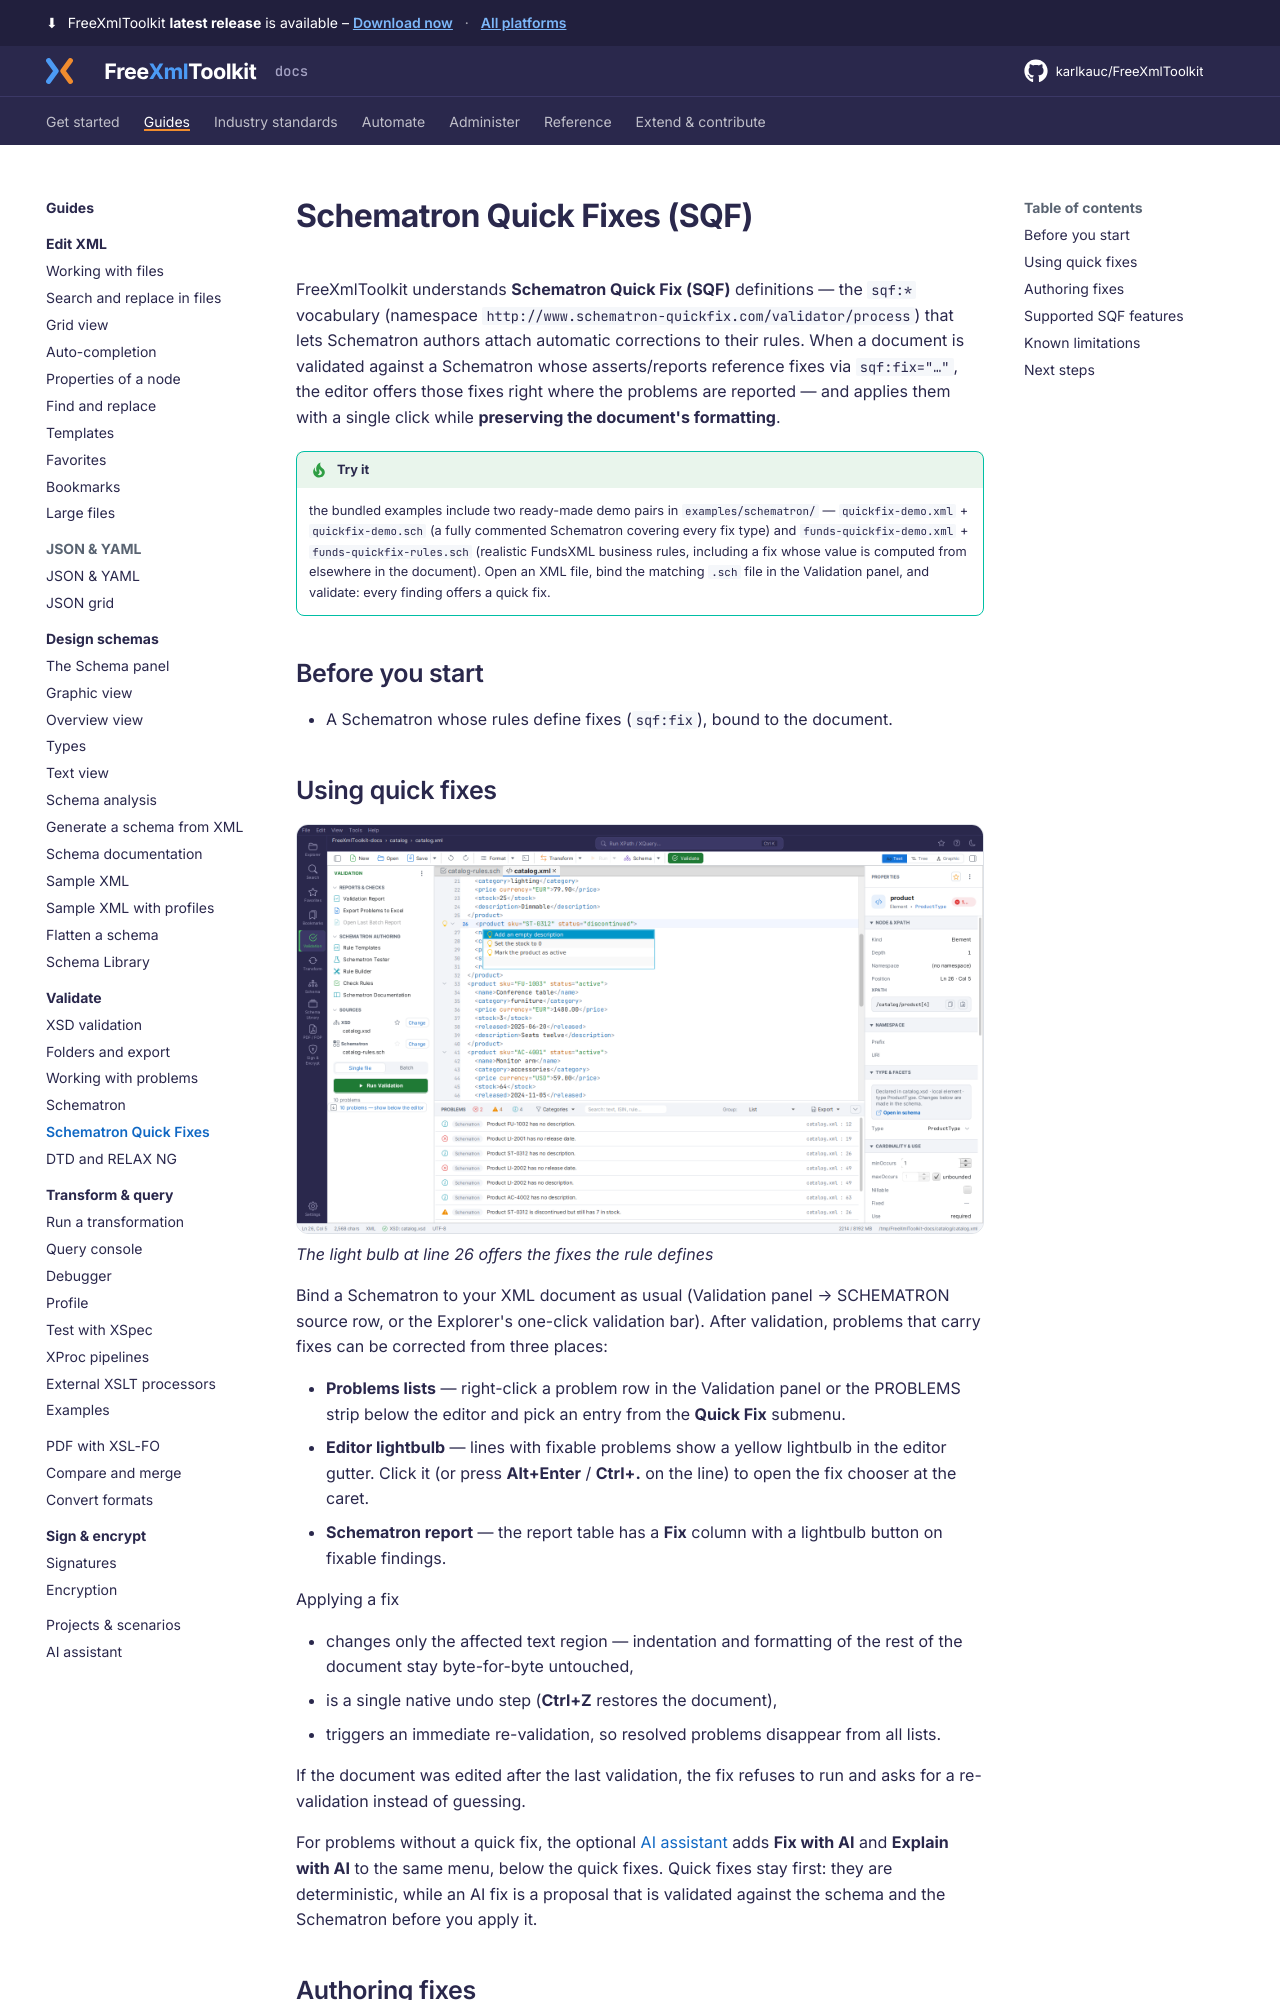

repository: karlkauc/FreeXmlToolkit · page: guides/validate/schematron-quick-fixes/index.html · generator: mkdocs

# Schematron Quick Fixes (SQF)

FreeXmlToolkit understands **Schematron Quick Fix (SQF)** definitions — the
`sqf:*` vocabulary (namespace `http://www.schematron-quickfix.com/validator/process`)
that lets Schematron authors attach automatic corrections to their rules. When a
document is validated against a Schematron whose asserts/reports reference fixes
via `sqf:fix="…"`, the editor offers those fixes right where the problems are
reported — and applies them with a single click while **preserving the
document's formatting**.

!!! tip "Try it"
    the bundled examples include two ready-made demo pairs in
    `examples/schematron/` — `quickfix-demo.xml` + `quickfix-demo.sch` (a fully
    commented Schematron covering every fix type) and `funds-quickfix-demo.xml` +
    `funds-quickfix-rules.sch` (realistic FundsXML business rules, including a fix
    whose value is computed from elsewhere in the document). Open an XML file,
    bind the matching `.sch` file in the Validation panel, and validate: every
    finding offers a quick fix.

## Before you start

- A Schematron whose rules define fixes (`sqf:fix`), bound to the document.

## Using quick fixes

![The quick fix menu at a line with a Schematron problem](../../img/schematron-quick-fix.png)
*The light bulb at line 26 offers the fixes the rule defines*

Bind a Schematron to your XML document as usual (Validation panel → SCHEMATRON
source row, or the Explorer's one-click validation bar). After validation,
problems that carry fixes can be corrected from three places:

- **Problems lists** — right-click a problem row in the Validation panel or the
  PROBLEMS strip below the editor and pick an entry from the **Quick Fix**
  submenu.
- **Editor lightbulb** — lines with fixable problems show a yellow lightbulb in
  the editor gutter. Click it (or press **Alt+Enter** / **Ctrl+.** on the line)
  to open the fix chooser at the caret.
- **Schematron report** — the report table has a **Fix** column with a lightbulb
  button on fixable findings.

Applying a fix

- changes only the affected text region — indentation and formatting of the
  rest of the document stay byte-for-byte untouched,
- is a single native undo step (**Ctrl+Z** restores the document),
- triggers an immediate re-validation, so resolved problems disappear from all
  lists.

If the document was edited after the last validation, the fix refuses to run
and asks for a re-validation instead of guessing.

For problems without a quick fix, the optional [AI assistant](../ai-assistant.md) adds **Fix with AI** and
**Explain with AI** to the same menu, below the quick fixes. Quick fixes stay first: they are deterministic,
while an AI fix is a proposal that is validated against the schema and the Schematron before you apply it.
